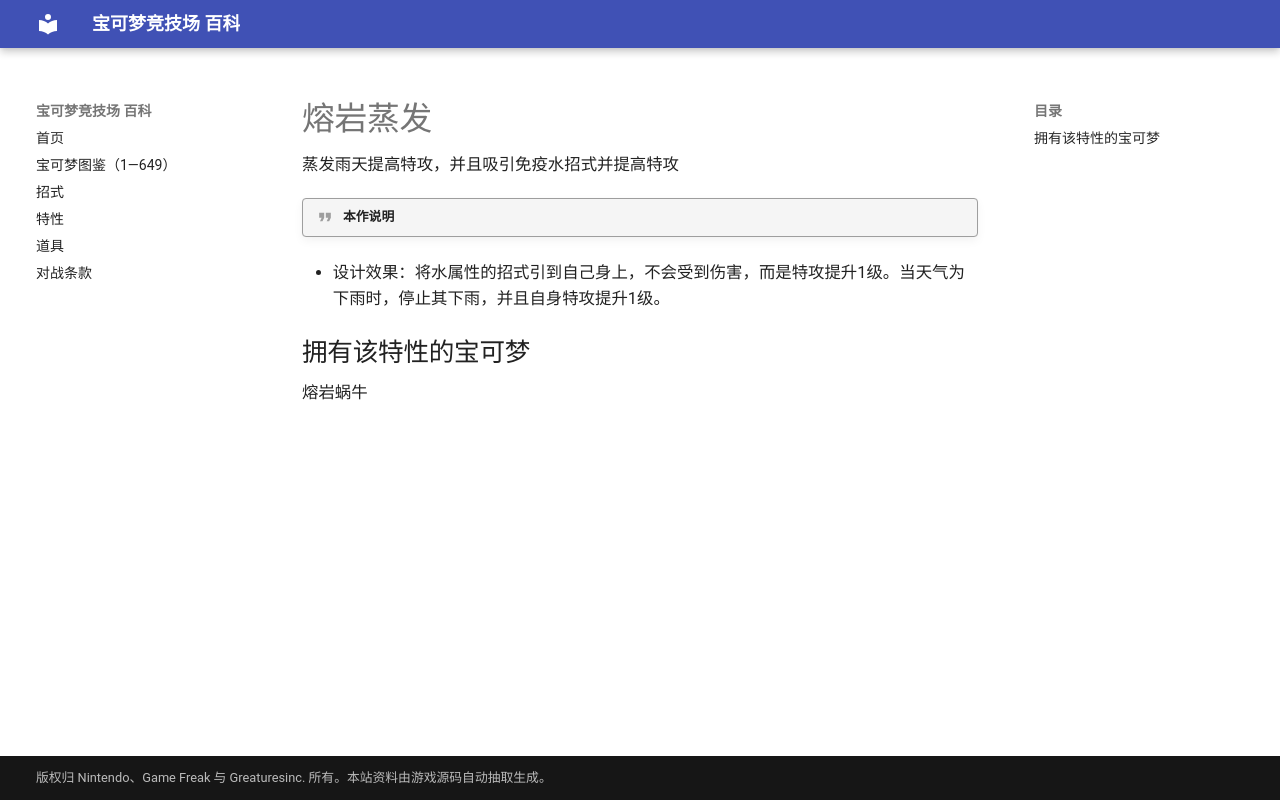

repository: nanmoboys/pkmn-arena-wiki · page: abilities/熔岩蒸发/index.html · generator: mkdocs

# 熔岩蒸发

蒸发雨天提高特攻，并且吸引免疫水招式并提高特攻

!!! quote "本作说明"

- 设计效果：将水属性的招式引到自己身上，不会受到伤害，而是特攻提升1级。当天气为下雨时，停止其下雨，并且自身特攻提升1级。

## 拥有该特性的宝可梦

熔岩蜗牛
